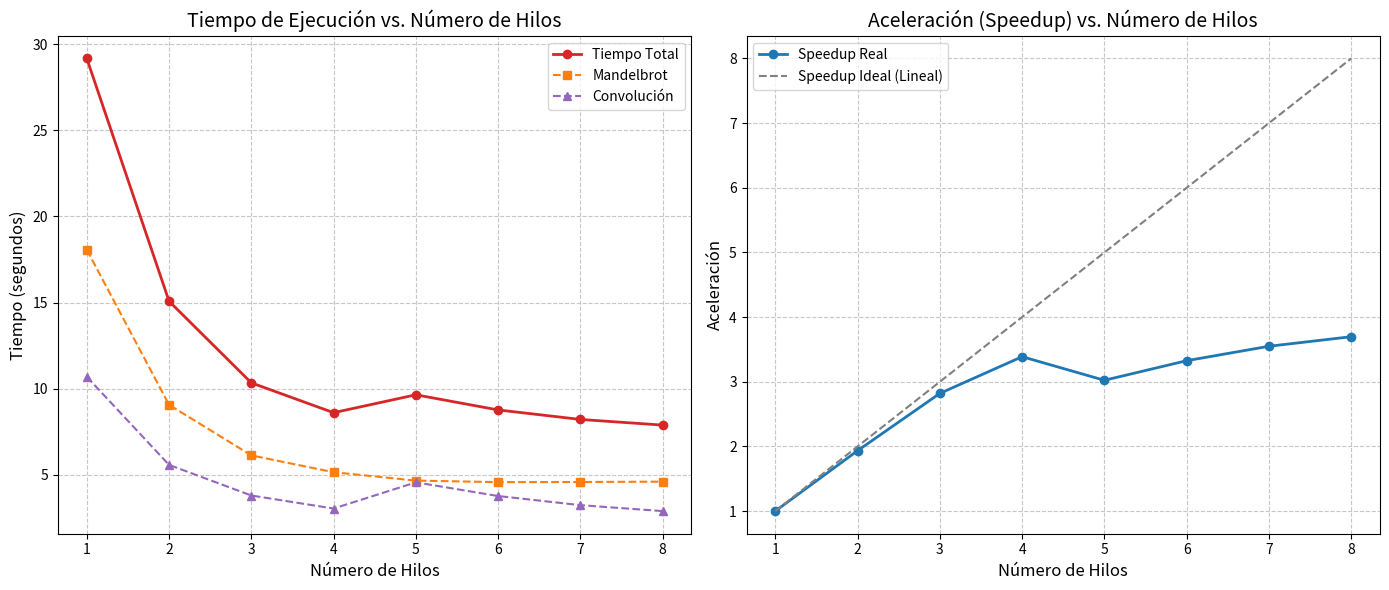

Write the Python code that produced this figure.
import matplotlib.pyplot as plt

# DATOS EMPÍRICOS (1 a 8 hilos)
hilos = [1, 2, 3, 4, 5, 6, 7, 8]

# Tiempos totales extraídos de tus capturas
tiempos_totales = [29.1624, 15.0758, 10.3405, 8.60808, 9.64733, 8.76791, 8.21685, 7.88798]

# Tiempos desglosados
tiempos_mandel = [18.0623, 9.06431, 6.13087, 5.15382, 4.66806, 4.57943, 4.58596, 4.60723]
tiempos_conv = [10.6912, 5.5796, 3.80247, 3.047, 4.56656, 3.77301, 3.24319, 2.89887]

# CÁLCULO DE SPEEDUP
# Fórmula: T_secuencial / T_paralelo
tiempo_secuencial = tiempos_totales[0]
speedup = [tiempo_secuencial / t for t in tiempos_totales]

# GENERACIÓN DE GRÁFICAS
fig, (ax1, ax2) = plt.subplots(1, 2, figsize=(14, 6))

# GRÁFICA 1: Tiempo de Ejecución vs Hilos
ax1.plot(hilos, tiempos_totales, marker='o', color='tab:red', linewidth=2, label='Tiempo Total')
ax1.plot(hilos, tiempos_mandel, marker='s', linestyle='--', color='tab:orange', label='Mandelbrot')
ax1.plot(hilos, tiempos_conv, marker='^', linestyle='--', color='tab:purple', label='Convolución')

ax1.set_title('Tiempo de Ejecución vs. Número de Hilos', fontsize=14)
ax1.set_xlabel('Número de Hilos', fontsize=12)
ax1.set_ylabel('Tiempo (segundos)', fontsize=12)
ax1.set_xticks(hilos)
ax1.grid(True, linestyle='--', alpha=0.7)
ax1.legend()

# GRÁFICA 2: Speedup vs Hilos
ax2.plot(hilos, speedup, marker='o', color='tab:blue', linewidth=2, label='Speedup Real')
ax2.plot(hilos, hilos, linestyle='--', color='gray', label='Speedup Ideal (Lineal)')

ax2.set_title('Aceleración (Speedup) vs. Número de Hilos', fontsize=14)
ax2.set_xlabel('Número de Hilos', fontsize=12)
ax2.set_ylabel('Aceleración', fontsize=12)
ax2.set_xticks(hilos)
ax2.grid(True, linestyle='--', alpha=0.7)
ax2.legend()

# Ajustar y mostrar
plt.tight_layout()
plt.show()
